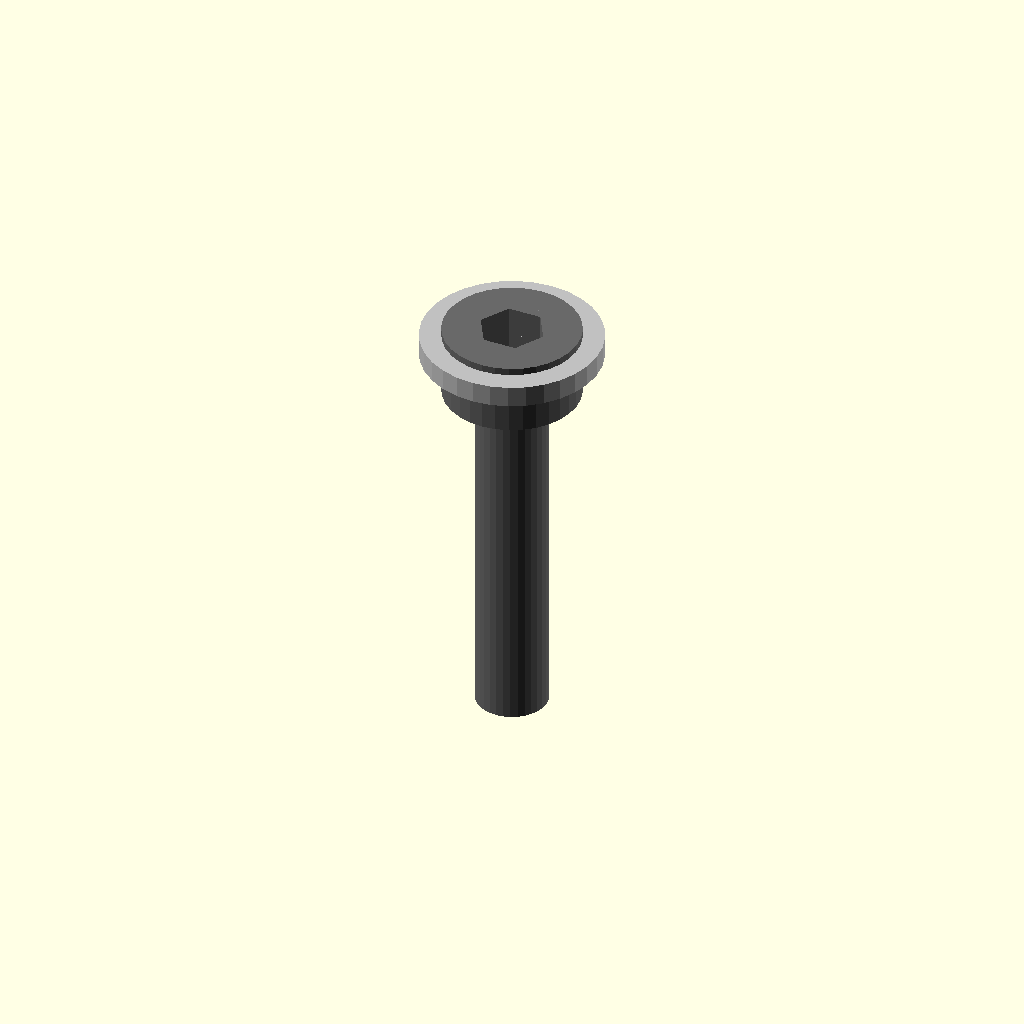
Cell 1 — every parameter at its default value.
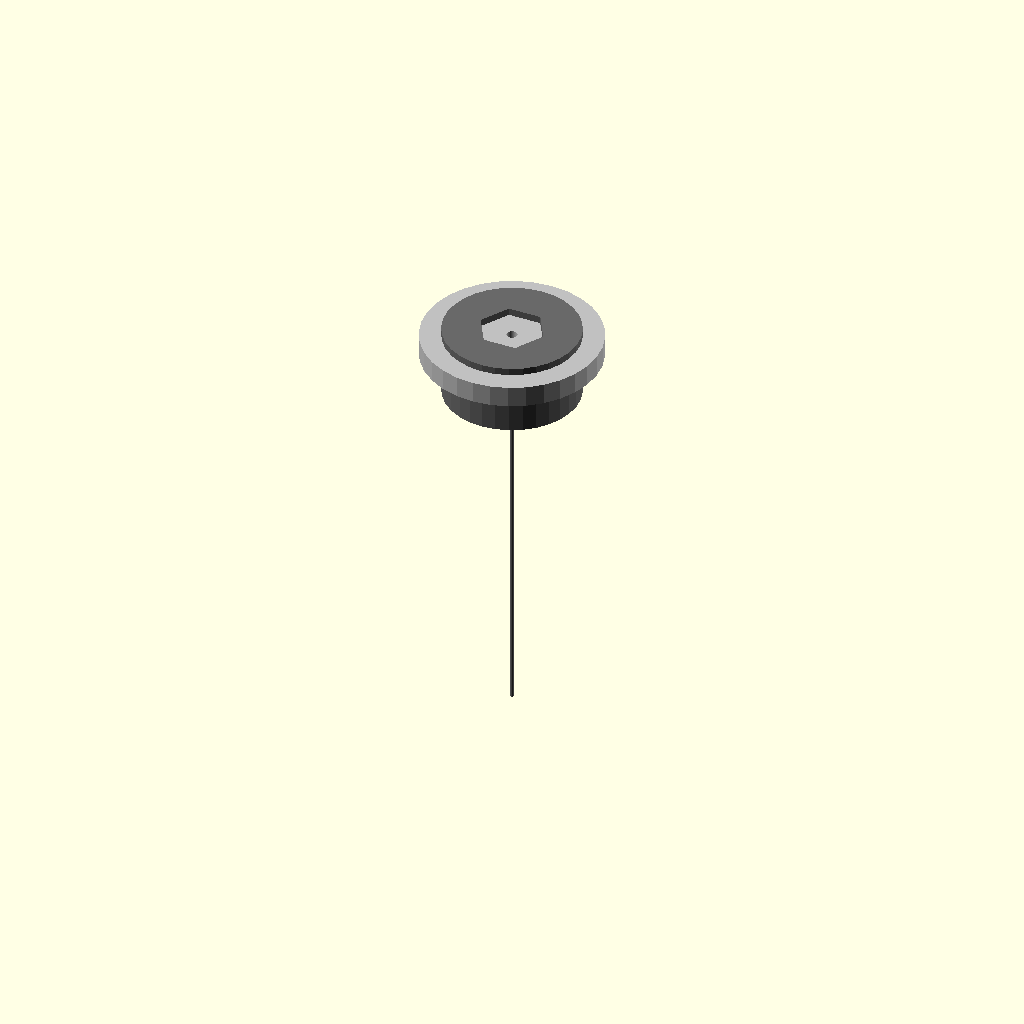
Cell 2: the same model with shaft_diameter_mm = 0.1.
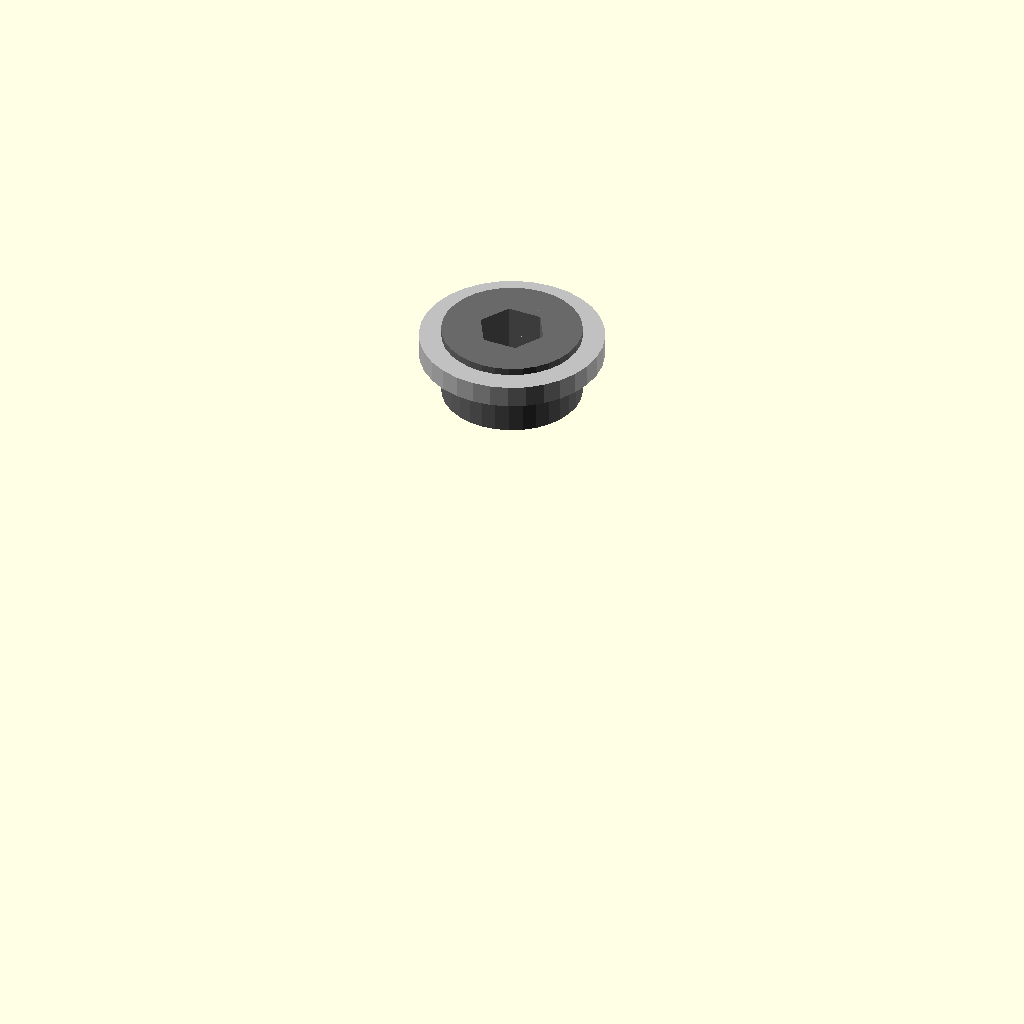
Cell 3: the same model with length_mm = 0.5.
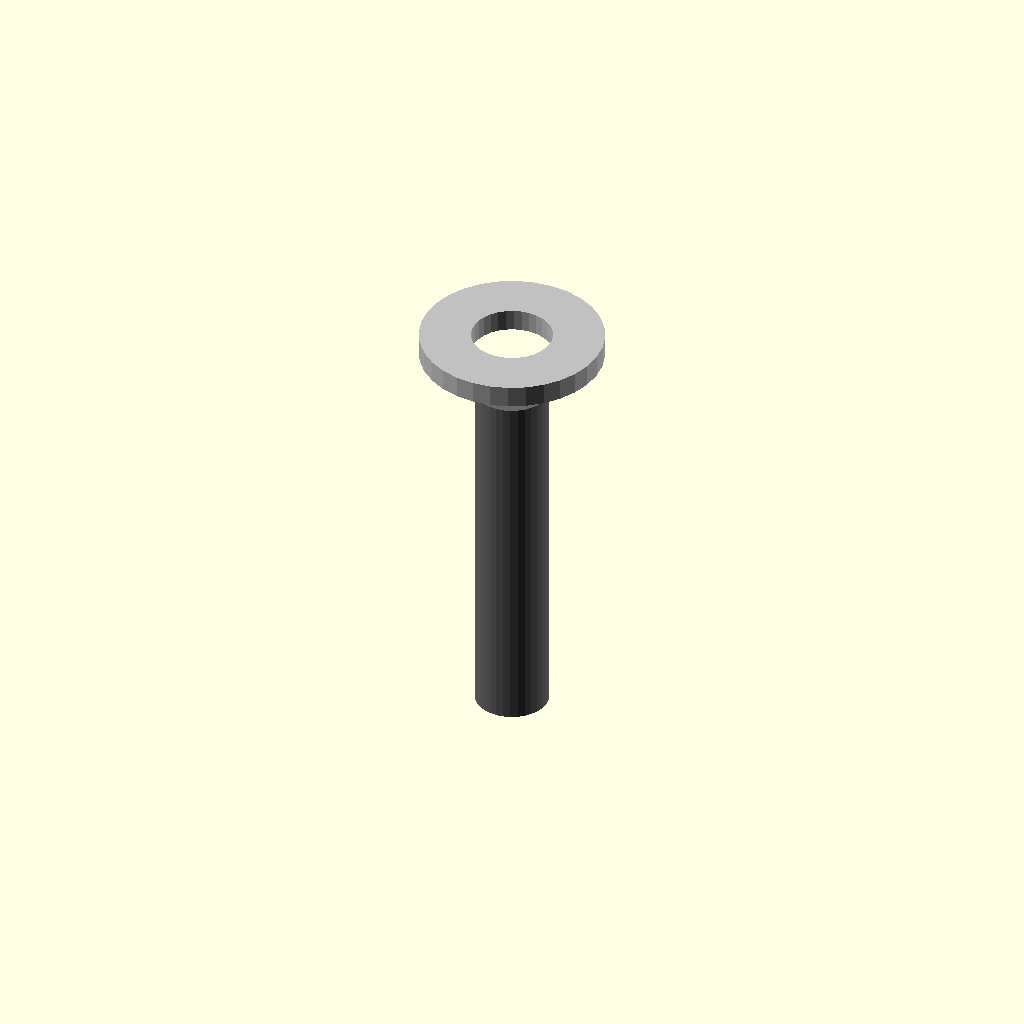
Cell 4 — head_diameter_mm set to 0.1, the other parameters unchanged.
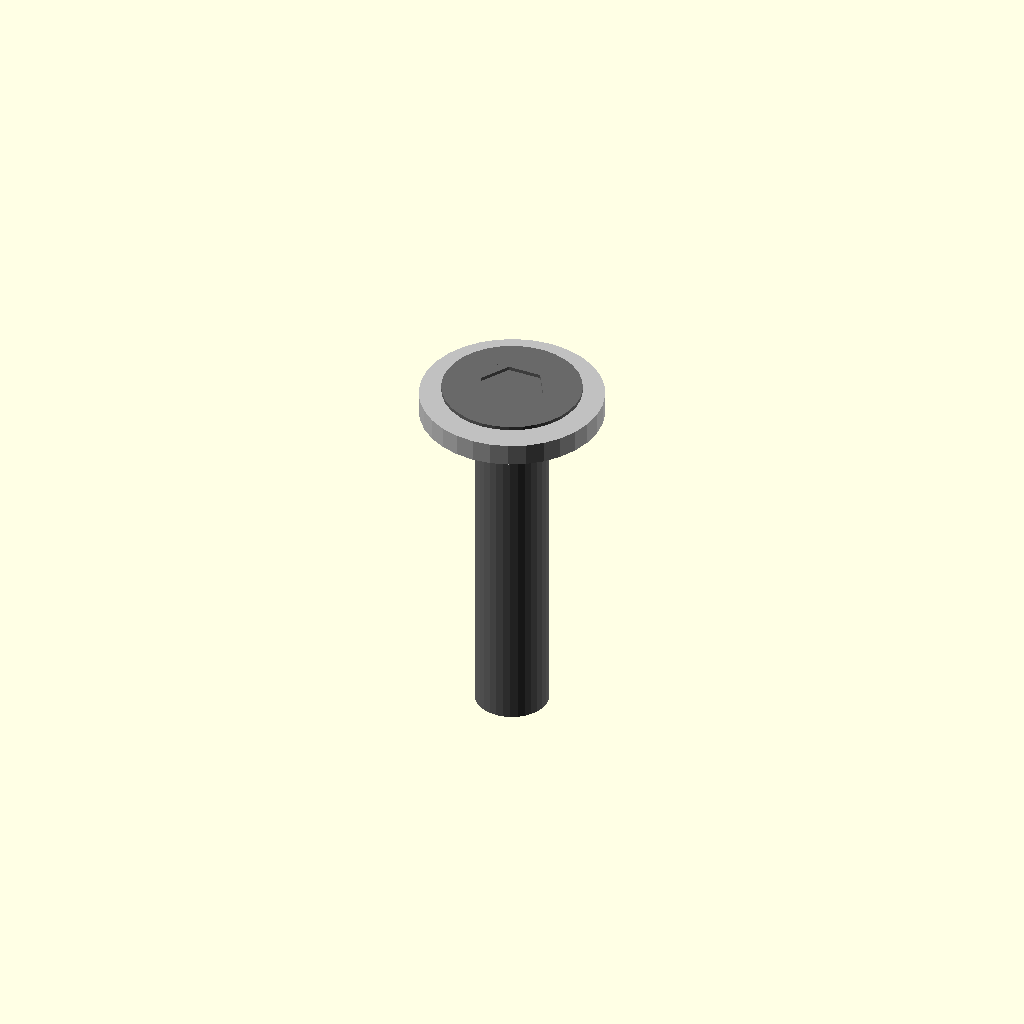
Cell 5: head_height_mm = 0.1 (everything else at default).
One fixed orthographic camera (rotation 55°, 0°, 25°; colour scheme Cornfield) for every cell.
The OpenSCAD source (results/nopscadlib/ablations/no_multiview/scad/screw__M2_cs_cap_screw.scad):
// Parameters
shaft_diameter_mm = 2.0; //[1.0:4.0:0.1]
length_mm = 10.0; //[5.0:20.0:0.5]
head_diameter_mm = 3.8; //[2.0:7.6:0.1]
head_height_mm = 2.0; //[1.0:4.0:0.1]
socket_across_flats_mm = 1.5; //[0.8:3.0:0.05]
socket_depth_mm = 1.2; //[0.6:2.4:0.05]
threaded_length_mm = 10.0; //[5.0:20.0:0.5]
thread_pitch_mm = 0.4; //[0.2:0.8:0.05]
washer_outer_diameter_mm = 5.0; //[3.0:10.0:0.1]
washer_thickness_mm = 0.6; //[0.3:1.2:0.05]
clearance_mm = 0.1; //[0.0:0.3:0.01]
overlap_mm = 0.8; //[0.5:2.0:0.1]

// Screw and Washer - Complete Geometry
module screw_and_washer() {
  color("DimGray") {
    // Cap Head
    difference() {
      translate([0, 0, head_height_mm/2])
        cylinder(r=head_diameter_mm/2, h=head_height_mm, center=true, $fn=32);
      translate([0, 0, head_height_mm - socket_depth_mm/2])
        rotate([0, 0, 0])
        cylinder(r=(socket_across_flats_mm + clearance_mm)/sqrt(3), h=socket_depth_mm + overlap_mm, center=true, $fn=6);
    }
    
    // Threaded Shaft
    translate([0, 0, -length_mm/2])
      cylinder(r=shaft_diameter_mm/2, h=length_mm, center=true, $fn=32);
  }
  
  // Washer
  color("Silver") {
    difference() {
      translate([0, 0, head_height_mm - overlap_mm + washer_thickness_mm/2])
        cylinder(r=washer_outer_diameter_mm/2, h=washer_thickness_mm, center=true, $fn=32);
      translate([0, 0, head_height_mm - overlap_mm + washer_thickness_mm/2])
        cylinder(r=shaft_diameter_mm/2 + clearance_mm, h=washer_thickness_mm + overlap_mm, center=true, $fn=32);
    }
  }
}

// Assembly
module assembly() {
  screw_and_washer();
}

assembly();
Customizer parameters (derived from the source; name, type, default, range or options):
shaft_diameter_mm: number, default 2, range 0.1 to 1, step 4
length_mm: number, default 10, range 0.5 to 5, step 20
head_diameter_mm: number, default 3.8, range 0.1 to 2, step 7.6
head_height_mm: number, default 2, range 0.1 to 1, step 4
socket_across_flats_mm: number, default 1.5, range 0.05 to 0.8, step 3
socket_depth_mm: number, default 1.2, range 0.05 to 0.6, step 2.4
threaded_length_mm: number, default 10, range 0.5 to 5, step 20
thread_pitch_mm: number, default 0.4, range 0.05 to 0.2, step 0.8
washer_outer_diameter_mm: number, default 5, range 0.1 to 3, step 10
washer_thickness_mm: number, default 0.6, range 0.05 to 0.3, step 1.2
clearance_mm: number, default 0.1, range 0 to 0.01, step 0.3
overlap_mm: number, default 0.8, range 0.1 to 0.5, step 2
